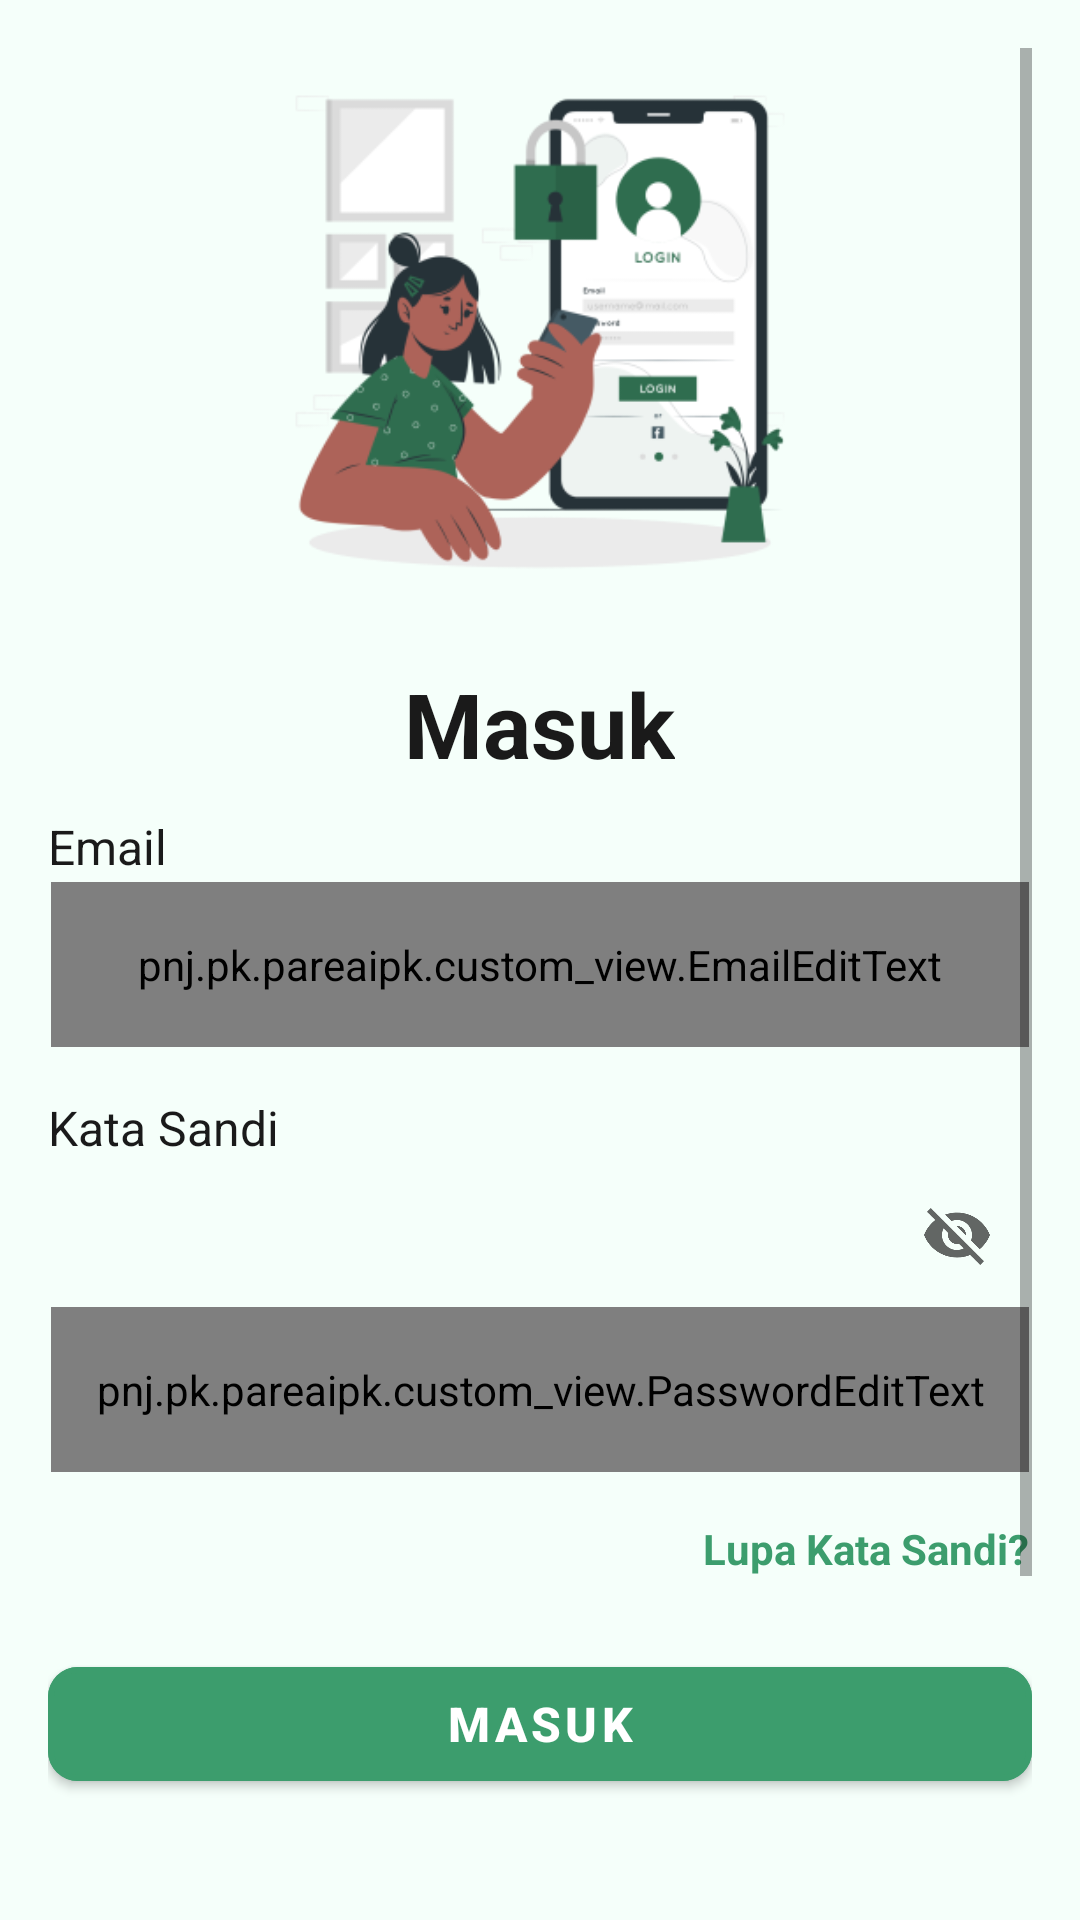

Layout XML and referenced resources for this Android screen:
<!-- AndroidManifest.xml: activity theme Theme.Pare_ai_pk.NoActionBar -->
<!-- res/layout/activity_login.xml -->
<?xml version="1.0" encoding="utf-8"?>
<RelativeLayout
    xmlns:android="http://schemas.android.com/apk/res/android"
    xmlns:tools="http://schemas.android.com/tools"
    xmlns:app="http://schemas.android.com/apk/res-auto"
    android:layout_width="match_parent"
    android:layout_height="match_parent"
    android:background="@color/white_primary"
    tools:context=".ui.login.LoginActivity">

    
    <ScrollView
        android:id="@+id/scrollViewContent"
        android:layout_width="match_parent"
        android:layout_height="match_parent"
        android:padding="16dp">

        <LinearLayout
            android:layout_width="match_parent"
            android:layout_height="wrap_content"
            android:orientation="vertical"
            android:gravity="center">

            
            <ImageView
                android:id="@+id/logoImage"
                android:layout_width="200dp"
                android:layout_height="190dp"
                android:src="@mipmap/login"
                android:layout_gravity="center"
                android:layout_marginBottom="15dp"
                android:contentDescription="@string/illustration"/>

            
            <TextView
                android:layout_width="wrap_content"
                android:layout_height="wrap_content"
                android:text="@string/login"
                android:textSize="30sp"
                android:textStyle="bold"
                android:layout_marginBottom="10dp"
                android:gravity="center"
                android:textColor="@color/black_secondary" />

            
            <TextView
                android:id="@+id/tv_email"
                android:layout_width="wrap_content"
                android:layout_height="wrap_content"
                android:text="@string/email"
                android:textSize="16sp"
                android:textColor="@color/black_secondary"
                android:layout_marginBottom="1dp"
                android:layout_gravity="start" />

            
            <com.google.android.material.textfield.TextInputLayout
                android:id="@+id/emailInputLayout"
                android:layout_width="match_parent"
                android:layout_height="wrap_content"
                style="@style/Widget.MaterialComponents.TextInputLayout.OutlinedBox"
                android:layout_marginBottom="16dp"
                android:layout_marginStart="1dp"
                android:layout_marginEnd="1dp"
                app:cursorColor="@color/green_light">

                <pnj.pk.pareaipk.custom_view.EmailEditText
                    android:id="@+id/emailInput"
                    android:layout_width="match_parent"
                    android:layout_height="55dp"
                    android:textColor="@color/black_secondary"
                    android:background="@drawable/rounded"
                    android:inputType="textEmailAddress"/>
            </com.google.android.material.textfield.TextInputLayout>

            
            <TextView
                android:layout_width="wrap_content"
                android:layout_height="wrap_content"
                android:text="@string/password"
                android:textSize="16sp"
                android:textColor="@color/black_secondary"
                android:layout_marginBottom="1dp"
                android:layout_gravity="start" />

            
            <com.google.android.material.textfield.TextInputLayout
                android:layout_width="match_parent"
                android:layout_height="wrap_content"
                style="@style/Widget.MaterialComponents.TextInputLayout.OutlinedBox"
                app:endIconMode="password_toggle"
                android:layout_marginBottom="16dp"
                android:layout_marginStart="1dp"
                android:layout_marginEnd="1dp"
                app:cursorColor="@color/green_light">

                <pnj.pk.pareaipk.custom_view.PasswordEditText
                    android:id="@+id/passwordInput"
                    android:layout_width="match_parent"
                    android:layout_height="55dp"
                    android:textColor="@color/black_secondary"
                    android:background="@drawable/rounded"
                    android:inputType="textPassword"/>
            </com.google.android.material.textfield.TextInputLayout>

            
            <TextView
                android:id="@+id/forgotPasswordText"
                android:layout_width="wrap_content"
                android:layout_height="wrap_content"
                android:text="@string/forgot_password"
                android:textColor="@color/green_light"
                android:textStyle="bold"
                android:layout_gravity="end"
                android:layout_marginEnd="1dp"
                android:layout_marginBottom="24dp" />

            <com.google.android.material.button.MaterialButton
                android:id="@+id/loginButton"
                android:layout_width="match_parent"
                android:layout_height="50dp"
                android:textSize="16sp"
                android:text="@string/login"
                android:textColor="#FFF"
                android:textStyle="bold"
                android:layout_marginBottom="25dp"
                app:cornerRadius="10dp"
                app:strokeWidth="2dp"
                app:strokeColor="@color/green_light"
                app:backgroundTint="@color/green_light"/>

            
            <LinearLayout
                android:layout_width="match_parent"
                android:layout_height="wrap_content"
                android:orientation="horizontal"
                android:gravity="center"
                android:layout_marginBottom="10dp">

                <View
                    android:layout_width="0dp"
                    android:layout_height="1dp"
                    android:layout_weight="1"
                    android:background="@color/black_secondary" />

                <TextView
                    android:layout_width="wrap_content"
                    android:layout_height="wrap_content"
                    android:text="@string/option_sign_in"
                    android:textSize="18sp"
                    android:gravity="center"
                    android:textColor="@color/black_secondary"
                    android:layout_marginHorizontal="8dp" />

                <View
                    android:layout_width="0dp"
                    android:layout_height="1dp"
                    android:layout_weight="1"
                    android:background="@color/black_secondary" />
            </LinearLayout>

            
            <com.google.android.material.button.MaterialButton
                android:id="@+id/signInButton"
                android:layout_width="match_parent"
                android:layout_height="50dp"
                android:layout_marginTop="16dp"
                android:backgroundTint="@color/green_third"
                android:text="@string/sign_in_google"
                android:textColor="@color/white"
                android:textStyle="bold"
                android:textSize="14sp"
                app:icon="@mipmap/google_logo_icon"
                app:iconTint="@color/white"
                app:iconGravity="textStart"
                app:iconPadding="12dp"
                app:iconSize="24dp"
                app:cornerRadius="8dp" />

            
            <LinearLayout
                android:layout_width="wrap_content"
                android:layout_height="wrap_content"
                android:orientation="horizontal"
                android:layout_gravity="center"
                android:layout_marginTop="20dp">

                <TextView
                    android:layout_width="wrap_content"
                    android:layout_height="wrap_content"
                    android:text="@string/not_have_account"
                    android:textColor="#000" />
                <TextView
                    android:id="@+id/registerLink"
                    android:layout_width="wrap_content"
                    android:layout_height="wrap_content"
                    android:text="@string/register"
                    android:textColor="@color/green_light"
                    android:layout_marginStart="3dp"
                    android:textStyle="bold" />
            </LinearLayout>
        </LinearLayout>
    </ScrollView>

    
    <FrameLayout
        android:id="@+id/loadingOverlay"
        android:layout_width="match_parent"
        android:layout_height="match_parent"
        android:background="#80000000"
        android:visibility="gone"
        android:clickable="true"
        android:focusable="true">

        <ProgressBar
            android:id="@+id/progressBar"
            android:layout_width="50dp"
            android:layout_height="50dp"
            android:layout_gravity="center"
            android:indeterminate="true"
            android:indeterminateTint="@color/green_light"
            android:elevation="8dp"/>

        <TextView
            android:layout_width="wrap_content"
            android:layout_height="wrap_content"
            android:layout_gravity="center"
            android:layout_marginTop="60dp"
            android:text="@string/loading"
            android:textColor="@color/white"
            android:textSize="16sp"
            android:textStyle="bold"/>
    </FrameLayout>

</RelativeLayout>
<!-- resources referenced by this layout -->
<resources>
  <color name="black_secondary">#1A1A1A</color>
  <color name="green_light">#3C9D6D</color>
  <color name="green_third">#6BD4B1</color>
  <color name="white">#F5FFFA</color>
  <color name="white_primary">#F5FFFA</color>
  <!-- drawable rounded (drawable) -->
  <?xml version="1.0" encoding="utf-8"?>
  <shape xmlns:android="http://schemas.android.com/apk/res/android">
      <solid android:color="@color/white"/>
      <stroke android:color="@color/green_light" android:width="2dp"/>
      <corners android:radius="10dp"/>
  </shape>
  <!-- mipmap google_logo_icon: webp bitmap (mipmap-hdpi, 4352 bytes) -->
  <!-- mipmap login: webp bitmap (mipmap-hdpi, 9182 bytes) -->
  <string name="email">Email</string>
  <string name="forgot_password">Lupa Kata Sandi?</string>
  <string name="illustration">Ilustrasi</string>
  <string name="loading">Memuat...</string>
  <string name="login">Masuk</string>
  <string name="not_have_account">Belum punya akun? </string>
  <string name="option_sign_in">Atau Masuk Dengan</string>
  <string name="password">Kata Sandi</string>
  <string name="register">Register</string>
  <string name="sign_in_google">Masuk Dengan Google</string>
  <style name="Theme.Pare_ai_pk.NoActionBar" parent="Theme.MaterialComponents.DayNight.NoActionBar">
          <item name="android:statusBarColor">@color/white</item>
          <item name="android:windowLightStatusBar">true</item> 
      </style>
</resources>
